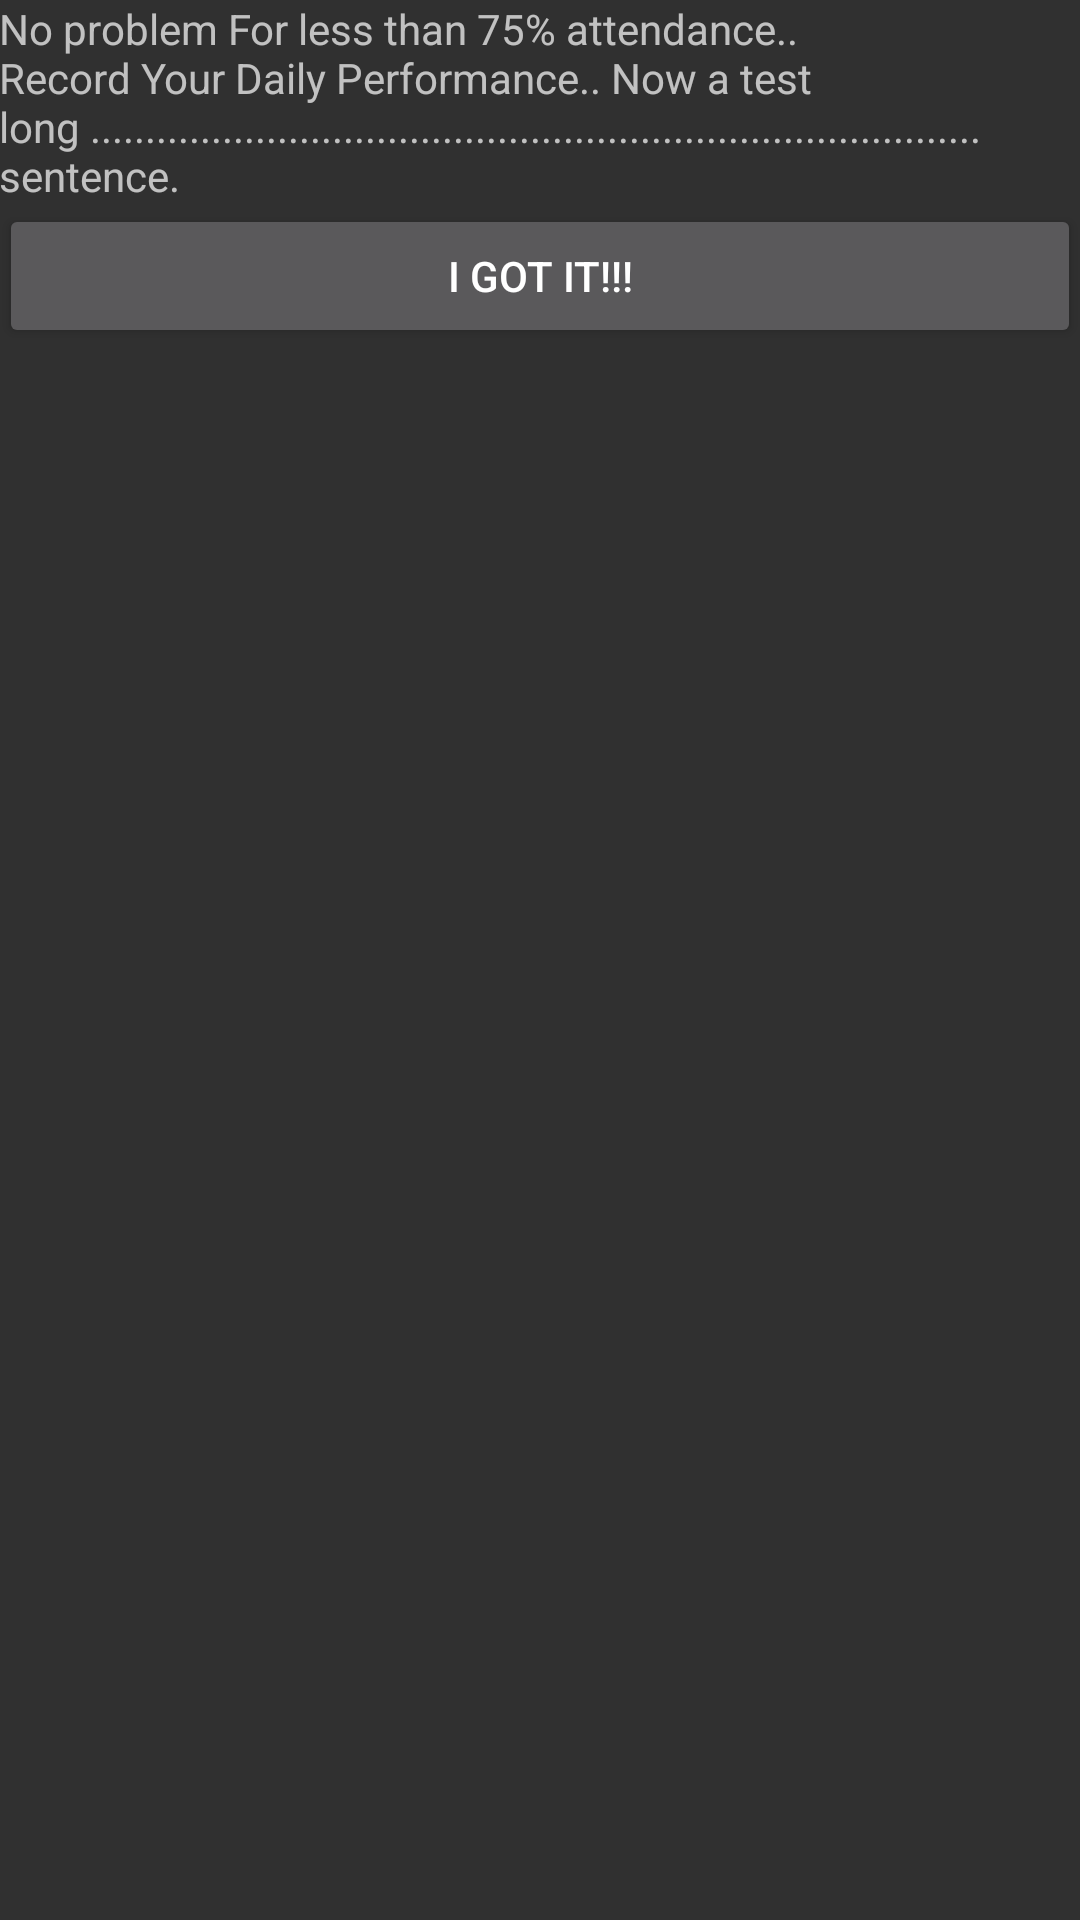

Android layout source for this screen:
<!-- AndroidManifest.xml: application theme AppTheme -->
<!-- res/layout/activity_introduction.xml -->
<LinearLayout xmlns:android="http://schemas.android.com/apk/res/android"
    xmlns:tools="http://schemas.android.com/tools" android:layout_width="match_parent"
    android:layout_height="match_parent" android:paddingLeft="@dimen/activity_horizontal_margin"
    android:paddingRight="@dimen/activity_horizontal_margin"
    android:paddingTop="@dimen/activity_vertical_margin"
    android:orientation="vertical"
    android:paddingBottom="@dimen/activity_vertical_margin"
    tools:context="com.example.gagan.attendancebooster.Introduction">


    <TextView android:text="@string/introduction_string" android:layout_width="wrap_content"
        android:layout_height="wrap_content" />
    <Button
        android:id="@+id/id_intro_done"
        android:layout_width="match_parent"
        android:text="I Got It!!!"
        android:onClick="closeActivity"
        android:layout_height="wrap_content" />

</LinearLayout>
<!-- resources referenced by this layout -->
<resources>
  <string name="introduction_string">
          No problem For less than 75% attendance..
          Record Your Daily Performance..
          Now a test long ................................................................................. sentence.
  
      </string>
  <style name="AppTheme" parent="Theme.AppCompat.DialogWhenLarge">
          
      </style>
</resources>
